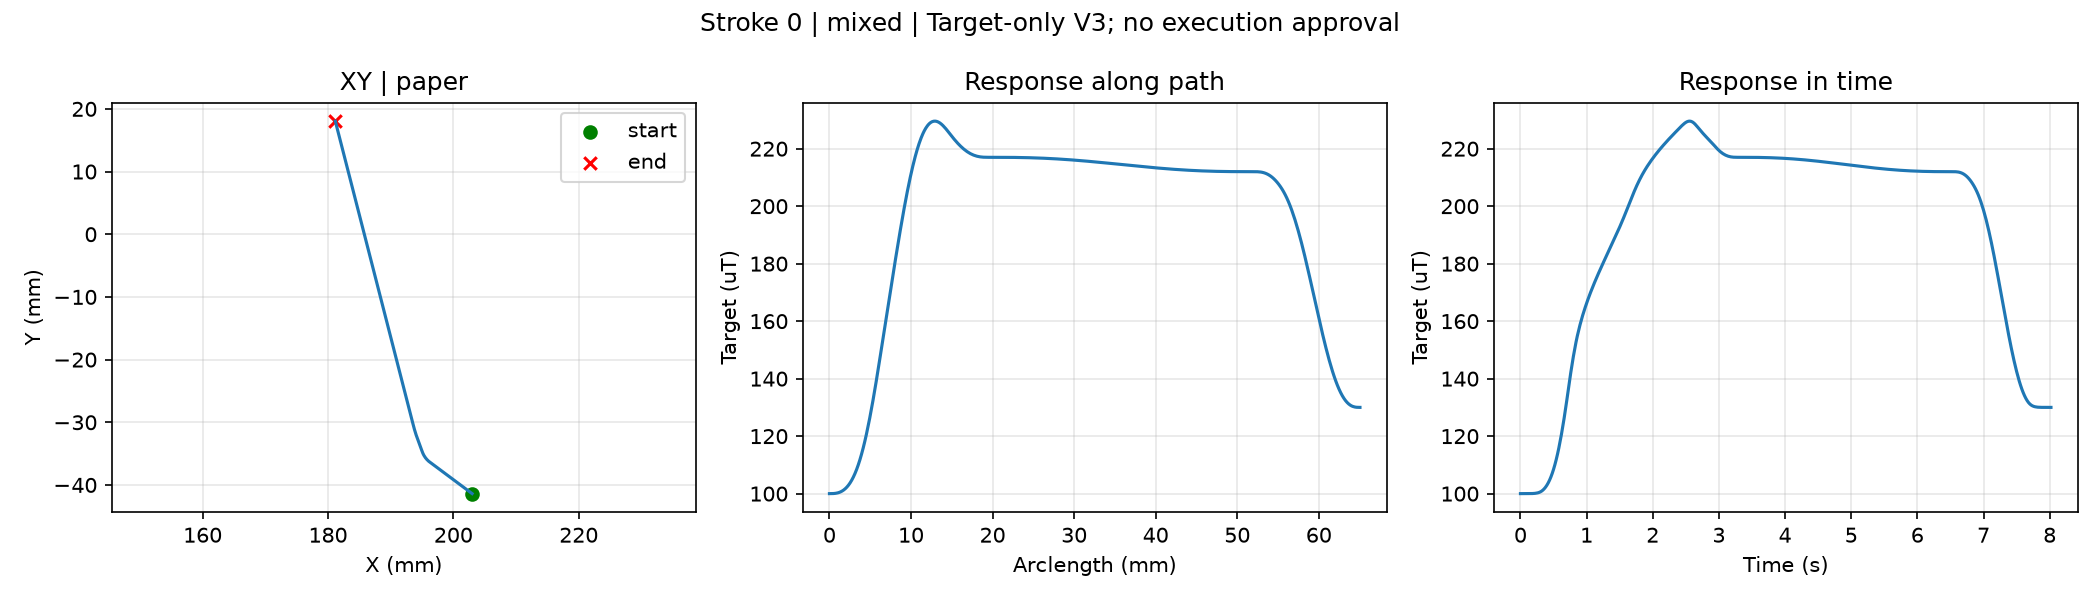

The table this chart was drawn from, first rows:
t_s, s, x_mm, y_mm, g_target_uT
0.0, 0.0, 203, -41.38, 100.0
0.02, 0.0003764, 203, -41.37, 100
0.04, 0.0007529, 202.9, -41.35, 100
0.06, 0.001129, 202.9, -41.34, 100
0.08, 0.001506, 202.9, -41.32, 100
0.1, 0.002372, 202.9, -41.29, 100
0.12, 0.003343, 202.8, -41.25, 100
0.14, 0.004528, 202.8, -41.2, 100
0.16, 0.005918, 202.7, -41.15, 100
0.18, 0.007482, 202.6, -41.09, 100
0.2, 0.009225, 202.5, -41.02, 100.1
0.22, 0.01117, 202.4, -40.95, 100.1
0.24, 0.01329, 202.3, -40.86, 100.2
0.26, 0.01559, 202.2, -40.78, 100.3
0.28, 0.01809, 202, -40.68, 100.4
0.3, 0.02076, 201.9, -40.58, 100.6
0.32, 0.02362, 201.8, -40.46, 100.9
0.34, 0.02664, 201.6, -40.35, 101.2
0.36, 0.02972, 201.4, -40.23, 101.7
0.38, 0.03279, 201.3, -40.11, 102.3
0.4, 0.03587, 201.1, -39.99, 102.9
0.42, 0.03894, 201, -39.87, 103.7
0.44, 0.04202, 200.8, -39.75, 104.7
0.46, 0.04509, 200.6, -39.63, 105.8
0.48, 0.04817, 200.5, -39.51, 107
0.5, 0.05124, 200.3, -39.39, 108.4
0.52, 0.05432, 200.2, -39.27, 110
0.54, 0.05739, 200, -39.15, 111.8
0.56, 0.06047, 199.8, -39.04, 113.7
0.58, 0.06354, 199.7, -38.92, 115.8
0.6, 0.06662, 199.5, -38.8, 118.2
0.62, 0.06969, 199.4, -38.68, 120.7
0.64, 0.07277, 199.2, -38.56, 123.3
0.66, 0.07584, 199, -38.44, 126.2
0.68, 0.07892, 198.9, -38.32, 129.2
0.7, 0.08199, 198.7, -38.2, 132.4
0.72, 0.08505, 198.5, -38.08, 135.6
0.74, 0.08798, 198.4, -37.97, 138.9
0.76, 0.09073, 198.3, -37.86, 142
0.78, 0.09329, 198.1, -37.76, 144.9
0.8, 0.09566, 198, -37.67, 147.7
0.82, 0.09785, 197.9, -37.59, 150.3
0.84, 0.09987, 197.8, -37.51, 152.7
0.86, 0.1017, 197.7, -37.44, 154.9
0.88, 0.1033, 197.6, -37.37, 156.8
0.9, 0.1049, 197.5, -37.31, 158.7
0.92, 0.1063, 197.4, -37.26, 160.4
0.94, 0.1076, 197.4, -37.21, 162
0.96, 0.1089, 197.3, -37.16, 163.4
0.98, 0.1101, 197.2, -37.11, 164.9
1.0, 0.1112, 197.2, -37.07, 166.2
1.02, 0.1124, 197.1, -37.02, 167.5
1.04, 0.1134, 197.1, -36.98, 168.8
1.06, 0.1145, 197, -36.94, 170
1.08, 0.1155, 197, -36.9, 171.2
1.1, 0.1165, 196.9, -36.86, 172.3
1.12, 0.1174, 196.9, -36.83, 173.4
1.14, 0.1184, 196.8, -36.79, 174.5
1.16, 0.1193, 196.8, -36.75, 175.6
1.18, 0.1202, 196.7, -36.72, 176.6
... 342 more rows
